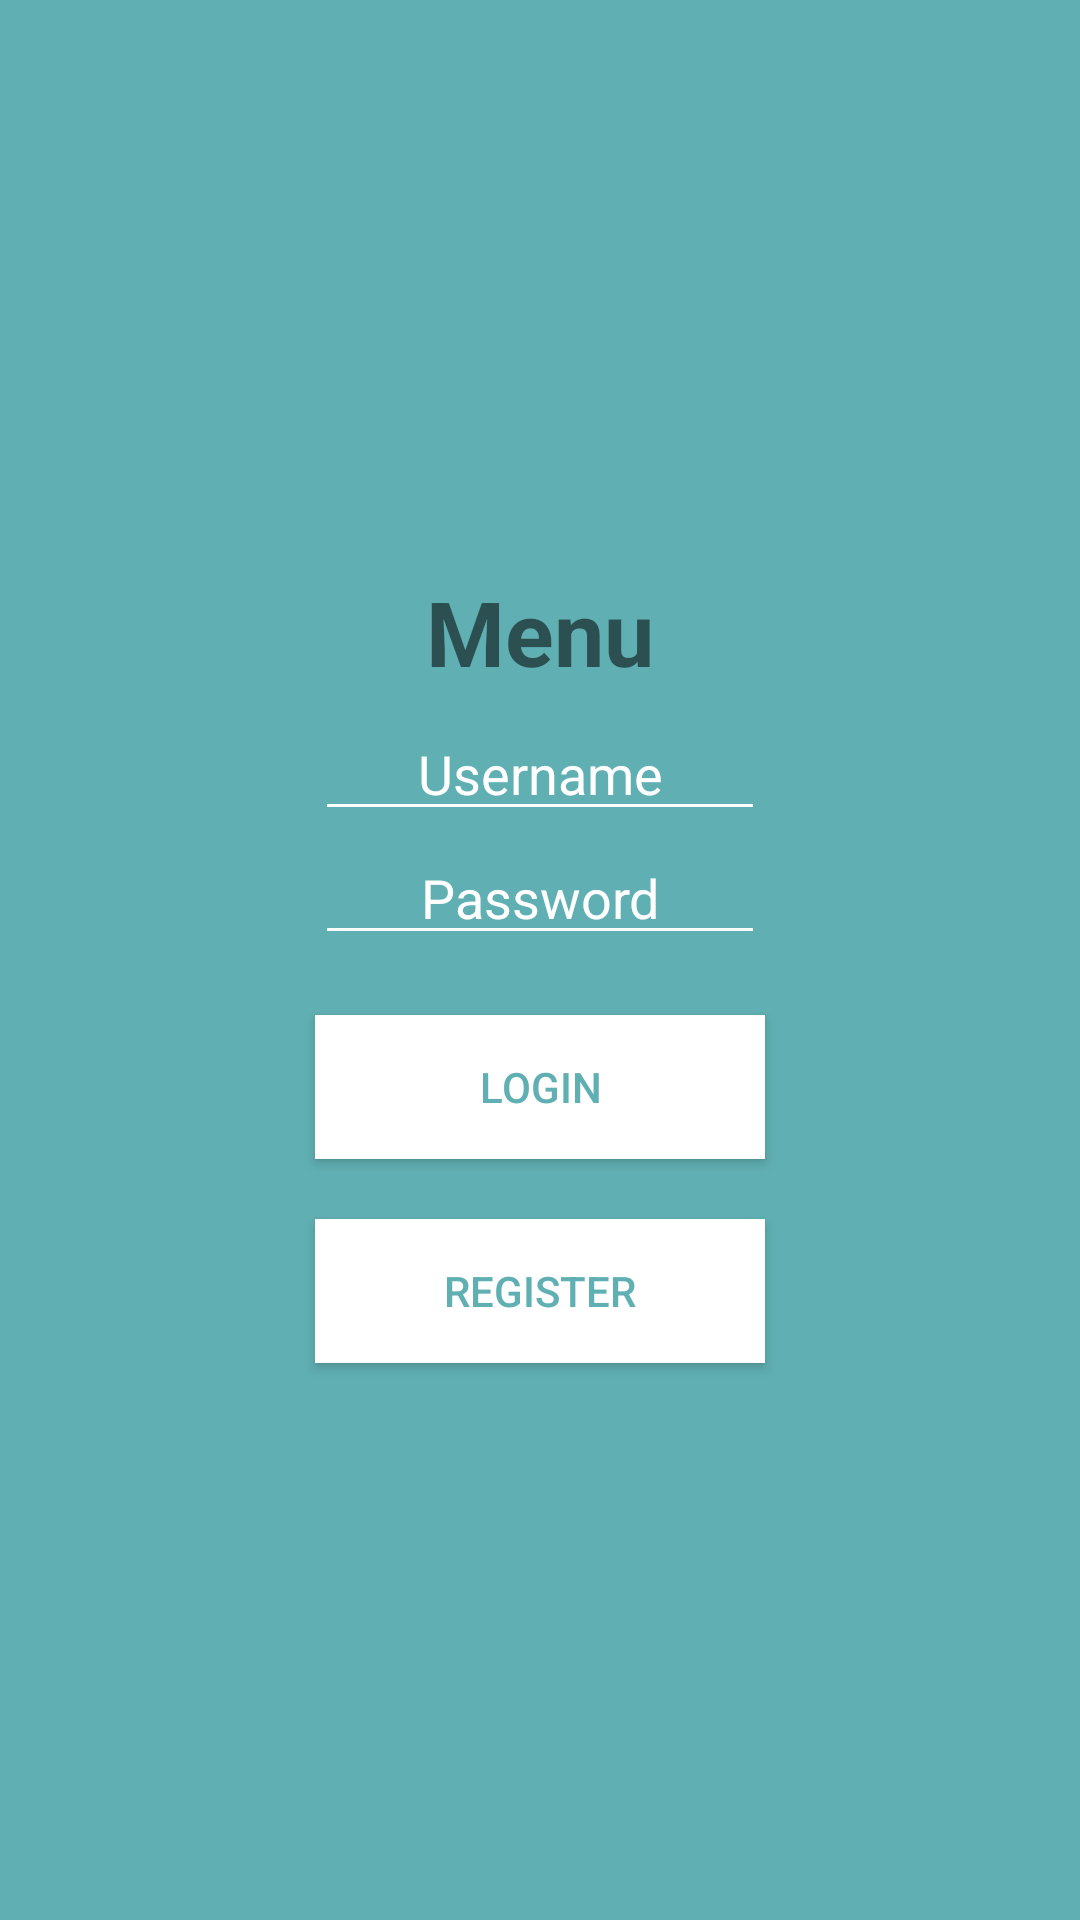

Android layout source for this screen:
<!-- AndroidManifest.xml: application theme AppTheme -->
<!-- res/layout/activity_login.xml -->
<?xml version="1.0" encoding="utf-8"?>
<LinearLayout xmlns:android="http://schemas.android.com/apk/res/android"
    android:orientation="vertical"
    android:layout_width="match_parent"
    android:layout_height="match_parent"
    android:layout_gravity="center"
    android:background="@color/appThemeColor"
    android:gravity="center">

    <TextView
        android:text="@string/menu_title"
        android:layout_width="match_parent"
        android:layout_height="wrap_content"
        android:id="@+id/descriptionText"
        android:textAlignment="center"
        android:textSize="30sp"
        android:textStyle="normal|bold"
        android:textAllCaps="false"
        android:textColor="@color/common_google_signin_btn_text_dark_default"
        android:padding="5dp" />

    <EditText
        android:layout_width="wrap_content"
        android:layout_height="wrap_content"
        android:inputType="textPersonName"
        android:ems="5"
        android:id="@+id/fieldUsername"
        android:textAlignment="center"
        android:hint="@string/username"
        android:minWidth="150dp"
        android:textColor="@android:color/white"
        android:textColorHint="@android:color/white"
        android:textColorLink="@android:color/white"
        android:textColorHighlight="@android:color/white"
        android:backgroundTint="@android:color/white"/>

    <EditText
        android:layout_width="wrap_content"
        android:layout_height="wrap_content"
        android:inputType="textPassword"
        android:ems="5"
        android:id="@+id/fieldPassword"
        android:textAlignment="center"
        android:selectAllOnFocus="false"
        android:hint="@string/password"
        android:minWidth="150dp"
        android:textColorHint="@android:color/white"
        android:textColorLink="@android:color/white"
        android:textColor="@android:color/white"
        android:backgroundTint="@android:color/white"
        />

    <Button
        android:text="@string/login"
        android:layout_width="wrap_content"
        android:layout_height="wrap_content"
        android:id="@+id/loginButton"
        android:minWidth="150dp"
        android:textAlignment="center"
        android:textColor="@color/appThemeColor"
        android:textColorHint="@color/appThemeColor"
        android:background="@android:color/white"
        android:layout_margin="20dp" />

    <Button
        android:text="@string/register"
        android:layout_width="wrap_content"
        android:layout_height="wrap_content"
        android:id="@+id/registerButton"
        android:minWidth="150dp"
        android:textColor="@color/appThemeColor"
        android:background="@android:color/white" />

</LinearLayout>
<!-- resources referenced by this layout -->
<resources>
  <color name="appThemeColor">#60afb2</color>
  <string name="login">Login</string>
  <string name="menu_title">Menu</string>
  <string name="password">Password</string>
  <string name="register">Register</string>
  <string name="username">Username</string>
  <style name="AppTheme" parent="Theme.AppCompat.Light.DarkActionBar">
          
          <item name="colorPrimary">@color/appThemeColor</item>
          <item name="colorPrimaryDark">@color/appThemeColor</item>
          <item name="colorAccent">@color/appThemeColor</item>
      </style>
</resources>
